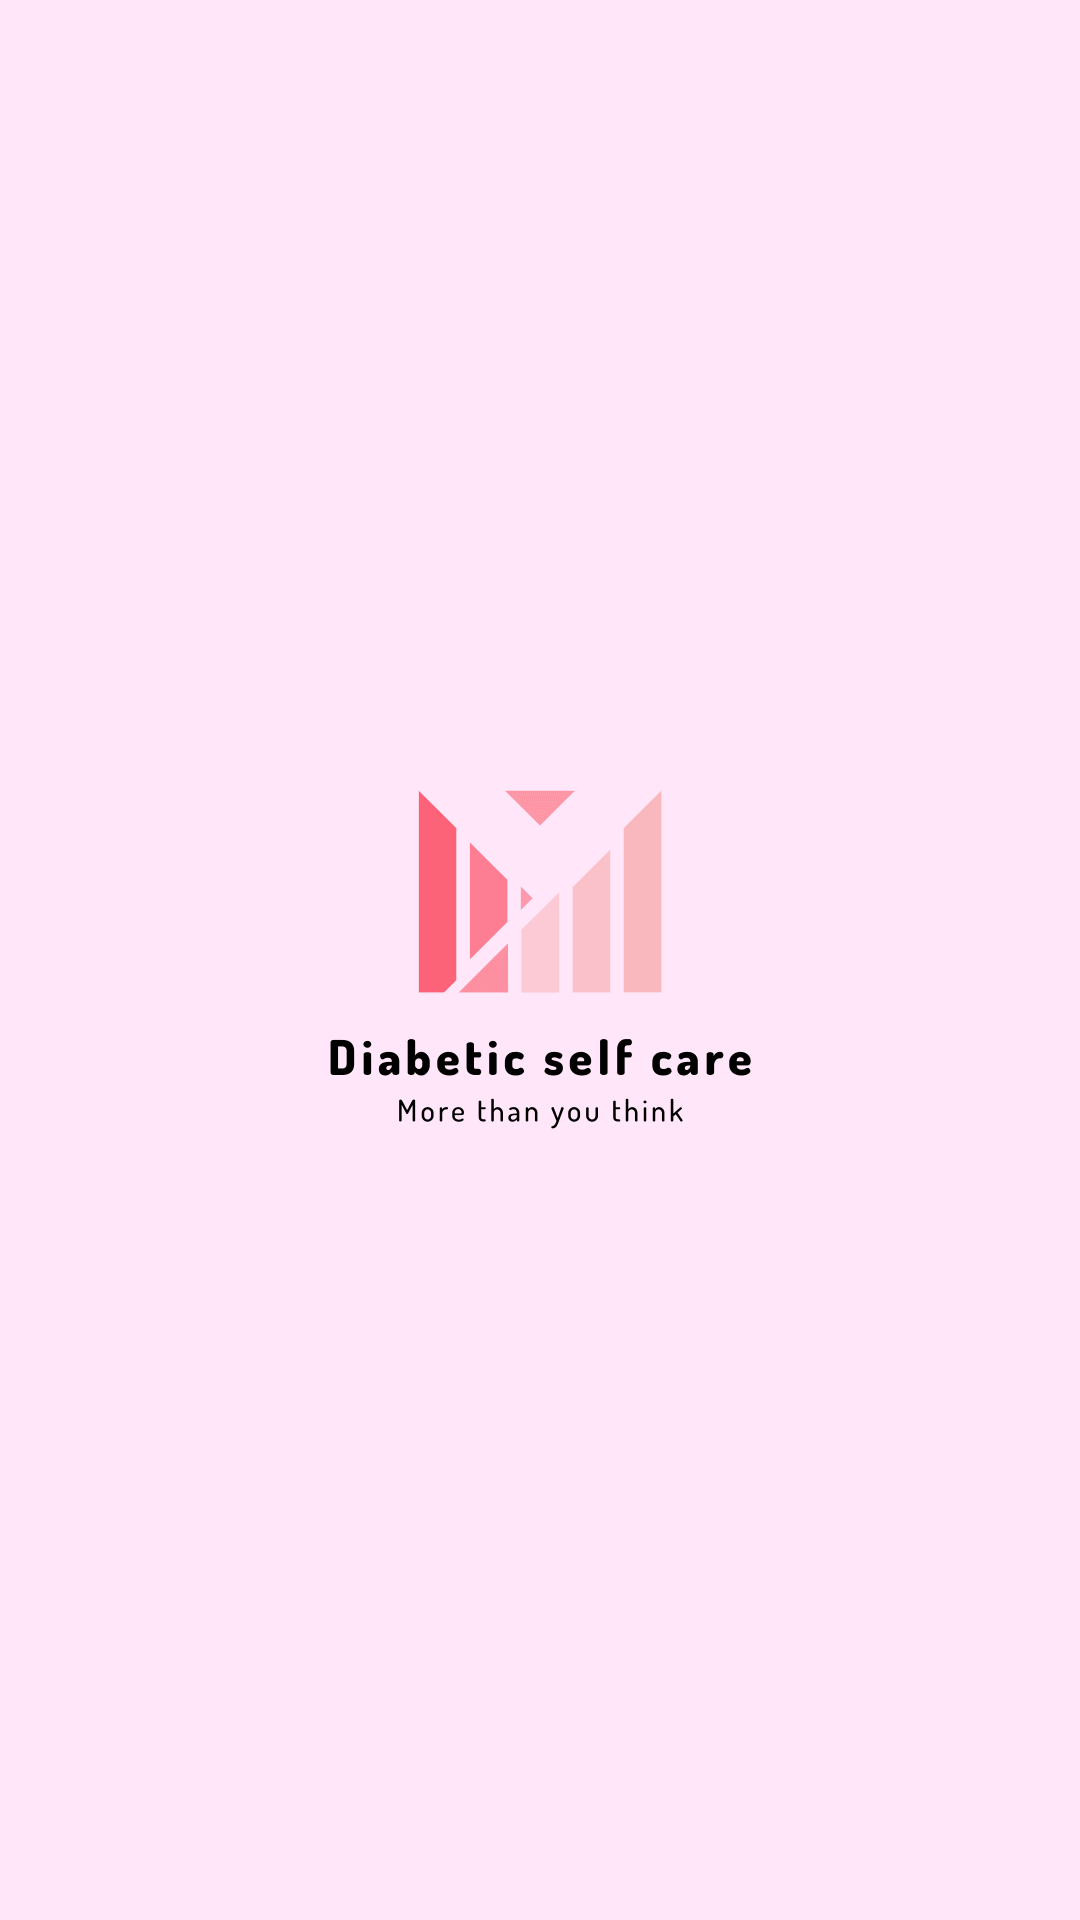

Reconstruct the res/layout file that produces this screen, plus the resources it refers to.
<!-- AndroidManifest.xml: application theme Theme.MyApplication -->
<!-- res/layout/activity_splash_screen.xml -->
<?xml version="1.0" encoding="utf-8"?>
<RelativeLayout xmlns:android="http://schemas.android.com/apk/res/android"
    xmlns:app="http://schemas.android.com/apk/res-auto"
    xmlns:tools="http://schemas.android.com/tools"
    android:layout_width="match_parent"
    android:layout_height="match_parent"
    android:background="@color/lightpink"

    >
    <ImageView
        android:layout_width="200dp"
        android:layout_height="200dp"
       android:src="@drawable/logo_transparent"
        android:id="@+id/iv_note"
        android:layout_centerInParent="true"/>
</RelativeLayout>
<!-- resources referenced by this layout -->
<resources>
  <color name="lightpink">#ffe6f9</color>
  <!-- drawable logo_transparent: png bitmap (drawable, 10490 bytes) -->
  <style name="Theme.MyApplication" parent="Theme.MaterialComponents.DayNight.DarkActionBar">
          
          <item name="colorPrimary">@color/purple_500</item>
          <item name="colorPrimaryVariant">@color/purple_700</item>
          <item name="colorOnPrimary">@color/white</item>
          
          <item name="colorSecondary">@color/teal_200</item>
          <item name="colorSecondaryVariant">@color/teal_700</item>
          <item name="colorOnSecondary">@color/black</item>
          
          <item name="android:statusBarColor" tools:targetApi="l">?attr/colorPrimaryVariant</item>
          
      </style>
  <color name="purple_500">#FF6200EE</color>
  <color name="purple_700">#FF3700B3</color>
  <color name="white">#FFFFFFFF</color>
  <color name="teal_200">#FF03DAC5</color>
  <color name="teal_700">#FF018786</color>
  <color name="black">#FF000000</color>
</resources>
